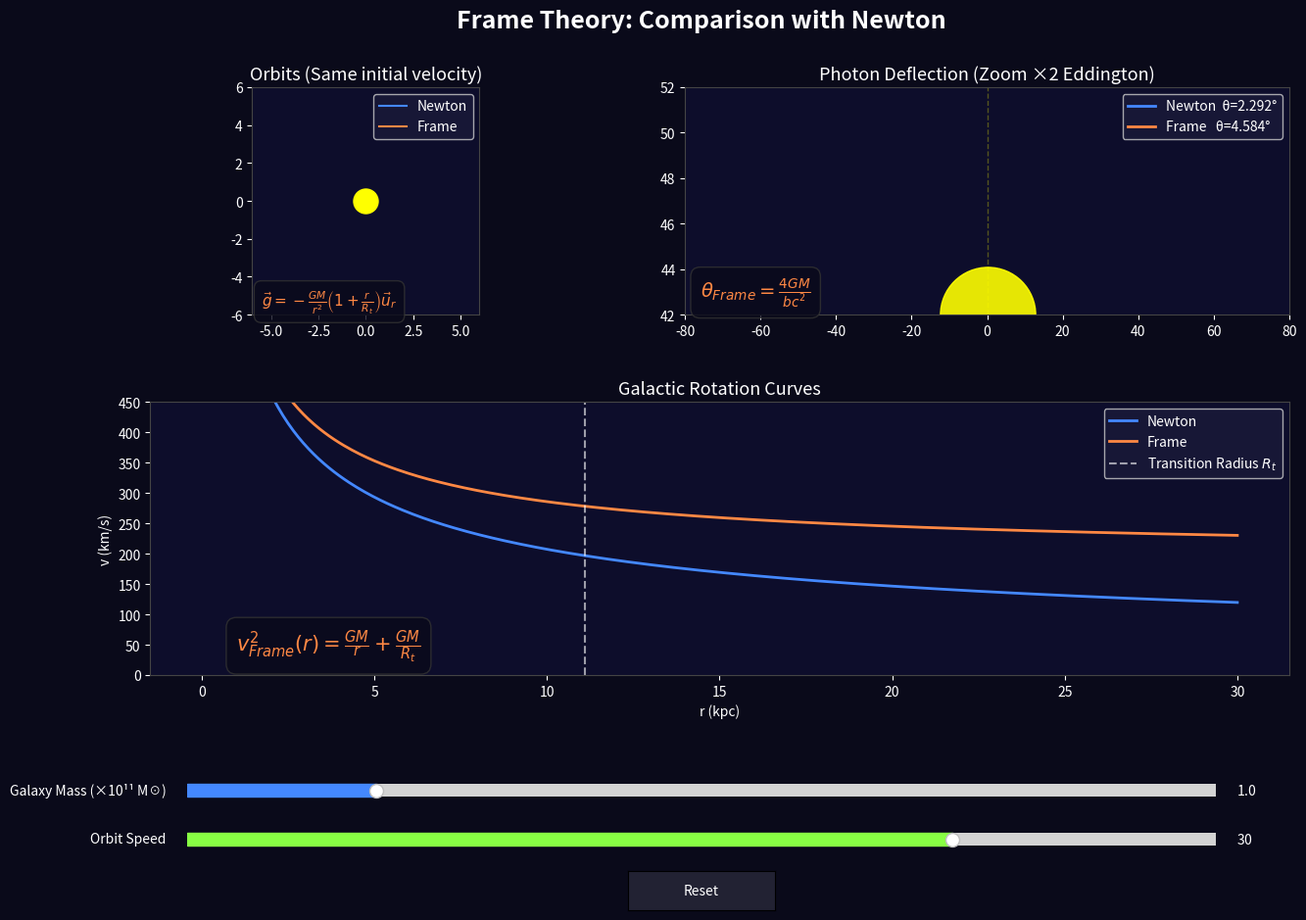

Reproduce this figure in Python.
#!/usr/bin/env python3
import numpy as np
import matplotlib.pyplot as plt
from matplotlib.animation import FuncAnimation
from matplotlib.widgets import Slider, Button
from matplotlib.gridspec import GridSpec

# Initial global parameters
G  = 1.0
M  = 1.0
dt = 0.01
r0 = 3.0
Rt_sim = 8.0

def acc_newton(x, y):
    r = max(np.hypot(x, y), 0.3)
    c = -G * M / r**3
    return c*x, c*y

def acc_trame(x, y):
    r  = max(np.hypot(x, y), 0.3)
    fn = -G * M / r**3
    ft = -G * M / (r**2 * Rt_sim)
    return (fn + ft)*x, (fn + ft)*y

def step(x, y, vx, vy, acc):
    ax, ay = acc(x, y)
    vx += ax * dt;  vy += ay * dt
    x  += vx * dt;  y  += vy * dt
    return x, y, vx, vy

# ── Photons ──
b     = 50.0
x0_ph = -80.0
x1_ph =  80.0
dt_ph = 0.05
N_ph  = 6000

def compute_photon(factor):
    x, y   = x0_ph, b
    vx, vy = 1.0, 0.0
    xs, ys = [], []
    for _ in range(N_ph):
        xs.append(x); ys.append(y)
        if x > x1_ph: break
        r  = max(np.hypot(x, y), 0.5)
        ax = -factor * G * M * x / r**3
        ay = -factor * G * M * y / r**3
        vx += ax * dt_ph
        vy += ay * dt_ph
        x  += vx * dt_ph
        y  += vy * dt_ph
    while len(xs) < N_ph:
        xs.append(xs[-1]); ys.append(ys[-1])
    return np.array(xs), np.array(ys)

# ── Figure ──
fig = plt.figure(figsize=(15, 10), facecolor='#0a0a1a')
fig.suptitle("Frame Theory: Comparison with Newton", color='white', fontsize=18, fontweight='bold', y=0.96)

# GridSpec for adjusting widths
gs = GridSpec(2, 2, width_ratios=[1, 1.4], height_ratios=[1, 1.2])

ax_O = fig.add_subplot(gs[0, 0], facecolor='#0d0d2b')
ax_P = fig.add_subplot(gs[0, 1], facecolor='#0d0d2b')
ax_G = fig.add_subplot(gs[1, :], facecolor='#0d0d2b')
plt.subplots_adjust(bottom=0.28, hspace=0.35, wspace=0.2)

for ax in [ax_O, ax_P, ax_G]:
    ax.tick_params(colors='white')
    ax.xaxis.label.set_color('white')
    ax.yaxis.label.set_color('white')
    for sp in ax.spines.values(): sp.set_edgecolor('#444')

# Styling box to prevent equation cropping
eq_box = dict(facecolor='#0a0a1a', alpha=0.8, edgecolor='#333', boxstyle='round,pad=0.5')

# Orbits
ax_O.set_xlim(-6, 6); ax_O.set_ylim(-6, 6)
ax_O.set_aspect('equal')
ax_O.set_title("Orbits (Same initial velocity)", color='white', fontsize=13)
ax_O.plot(0, 0, 'o', color='yellow', ms=18, zorder=10)
ln_NO, = ax_O.plot([], [], '#4488ff', lw=1.5, label='Newton')
ln_TO, = ax_O.plot([], [], '#ff8844', lw=1.5, label='Frame')
pt_NO, = ax_O.plot([], [], 'o', color='#4488ff', ms=8, zorder=9)
pt_TO, = ax_O.plot([], [], 'o', color='#ff8844', ms=8, zorder=9)
ax_O.legend(facecolor='#1a1a3a', labelcolor='white', loc='upper right')
ax_O.text(-5.5, -5.5, r"$\vec{g} = -\frac{GM}{r^2}\left(1 + \frac{r}{R_t}\right) \vec{u}_r$", color='#ff8844', fontsize=11, bbox=eq_box)

# Photons (ZOOMED)
ax_P.set_xlim(-80, 80); ax_P.set_ylim(42, 52) 
ax_P.set_title("Photon Deflection (Zoom ×2 Eddington)", color='white', fontsize=13)
ax_P.axvline(0, color='yellow', lw=1, ls='--', alpha=0.3)

# Yellow disk background representing central mass
ax_P.plot(0, 42, 'o', color='yellow', ms=70, alpha=0.9, zorder=1)

ln_NP, = ax_P.plot([], [], '#4488ff', lw=2, label='Newton')
ln_TP, = ax_P.plot([], [], '#ff8844', lw=2, label='Frame')
pt_NP, = ax_P.plot([], [], 'o', color='#4488ff', ms=8, zorder=9)
pt_TP, = ax_P.plot([], [], 'o', color='#ff8844', ms=8, zorder=9)
ax_P.text(-76, 42.8, r"$\theta_{Frame} = \frac{4GM}{bc^2}$", color='#ff8844', fontsize=14, bbox=eq_box)

# Galactic Rotation
G_SI  = 6.674e-11
M_SUN = 1.989e30
KPC   = 3.086e19
a0    = 1.13e-10

r_kpc = np.linspace(0.5, 30, 400)
r_m   = r_kpc * KPC

def vN_si(r, mass): return np.sqrt(G_SI * mass / r)
def vT_si(r, mass, Rt_val): return np.sqrt(G_SI * mass / r + G_SI * mass / Rt_val)

ax_G.set_xlabel("r (kpc)"); ax_G.set_ylabel("v (km/s)")
ax_G.set_title("Galactic Rotation Curves", color='white', fontsize=13)
ax_G.set_ylim(0, 450)
ln_NG, = ax_G.plot(r_kpc, np.zeros_like(r_kpc), '#4488ff', lw=2, label='Newton')
ln_TG, = ax_G.plot(r_kpc, np.zeros_like(r_kpc), '#ff8844', lw=2, label='Frame')
ln_Rt  = ax_G.axvline(0, color='white', ls='--', alpha=0.6, label=r'Transition Radius $R_t$')
pt_NG, = ax_G.plot([], [], 'o', color='#4488ff', ms=10, zorder=9)
pt_TG, = ax_G.plot([], [], 'o', color='#ff8844', ms=10, zorder=9)
ax_G.legend(facecolor='#1a1a3a', labelcolor='white', loc='upper right')
ax_G.text(1.0, 40, r"$v^2_{Frame}(r) = \frac{GM}{r} + \frac{GM}{R_t}$", color='#ff8844', fontsize=15, bbox=eq_box)

# ── Sliders ──
ax_sM  = plt.axes([0.15, 0.15, 0.7, 0.025], facecolor='#1a1a3a')
ax_sV  = plt.axes([0.15, 0.10, 0.7, 0.025], facecolor='#1a1a3a')
sl_M   = Slider(ax_sM, 'Galaxy Mass (×10¹¹ M☉)', 0.1, 5.0, valinit=1.0,  color='#4488ff')
sl_V   = Slider(ax_sV, 'Orbit Speed',        1,  40,  valinit=30,   color='#88ff44', valstep=1)
for sl in [sl_M, sl_V]:
    sl.label.set_color('white'); sl.valtext.set_color('white')

ax_btn = plt.axes([0.45, 0.04, 0.1, 0.04])
btn    = Button(ax_btn, 'Reset', color='#223', hovercolor='#445')
btn.label.set_color('white')

state = dict(
    Nx=r0, Ny=0.0, Nvx=0.0, Nvy=0.0,
    Tx=r0, Ty=0.0, Tvx=0.0, Tvy=0.0,
    Nxs=[], Nys=[], Txs=[], Tys=[],
    ph_i=0, gal_r=0.5,
    ph_Nx=[], ph_Ny=[], ph_Tx=[], ph_Ty=[]
)

TRAIL_N = 100; TRAIL_T = 100
Rt_actuel = 15.0

def update_physics(val=None):
    global M, TRAIL_N, TRAIL_T, Rt_actuel
    M = sl_M.val
    
    M_si = M * 1e11 * M_SUN
    Rt_SI = np.sqrt(G_SI * M_si / a0)
    Rt_actuel = Rt_SI / KPC
    
    vN   = vN_si(r_m, M_si)/1e3
    vT   = vT_si(r_m, M_si, Rt_SI)/1e3
    ln_NG.set_ydata(vN)
    ln_TG.set_ydata(vT)
    ln_Rt.set_xdata([Rt_actuel, Rt_actuel])
    
    state['ph_Nx'], state['ph_Ny'] = compute_photon(factor=1)
    state['ph_Tx'], state['ph_Ty'] = compute_photon(factor=2)
    alpha_N = np.degrees(2*G*M/b)
    alpha_T = np.degrees(4*G*M/b)
    ln_NP.set_label(f'Newton  θ={alpha_N:.3f}°')
    ln_TP.set_label(f'Frame   θ={alpha_T:.3f}°')
    ax_P.legend(facecolor='#1a1a3a', labelcolor='white', fontsize=10, loc='upper right')
    
    v_init = np.sqrt(G * M / r0)
    T_orb_N = 2 * np.pi * r0 / v_init
    TRAIL_N = int(T_orb_N / dt * 0.95)
    TRAIL_T = TRAIL_N * 3
    
    state.update(
        Nx=r0, Ny=0.0, Nvx=0.0, Nvy=v_init,
        Tx=r0, Ty=0.0, Tvx=0.0, Tvy=v_init,
        Nxs=[], Nys=[], Txs=[], Tys=[],
        ph_i=0
    )
    fig.canvas.draw_idle()

sl_M.on_changed(update_physics)
btn.on_clicked(update_physics)

update_physics()

PH_SPEED  = 18
GAL_SPEED = 0.04

def animate(frame):
    s = state
    n_sub = int(sl_V.val)
    
    for _ in range(n_sub):
        s['Nx'],s['Ny'],s['Nvx'],s['Nvy'] = step(s['Nx'],s['Ny'],s['Nvx'],s['Nvy'],acc_newton)
        s['Tx'],s['Ty'],s['Tvx'],s['Tvy'] = step(s['Tx'],s['Ty'],s['Tvx'],s['Tvy'],acc_trame)
    
    s['Nxs'].append(s['Nx']); s['Nys'].append(s['Ny'])
    s['Txs'].append(s['Tx']); s['Tys'].append(s['Ty'])
    if len(s['Nxs']) > TRAIL_N: s['Nxs'].pop(0); s['Nys'].pop(0)
    if len(s['Txs']) > TRAIL_T: s['Txs'].pop(0); s['Tys'].pop(0)
    
    ln_NO.set_data(s['Nxs'], s['Nys'])
    ln_TO.set_data(s['Txs'], s['Tys'])
    pt_NO.set_data([s['Nx']], [s['Ny']])
    pt_TO.set_data([s['Tx']], [s['Ty']])

    i = min(s['ph_i'], N_ph-1)
    ln_NP.set_data(s['ph_Nx'][:i+1], s['ph_Ny'][:i+1])
    ln_TP.set_data(s['ph_Tx'][:i+1], s['ph_Ty'][:i+1])
    pt_NP.set_data([s['ph_Nx'][i]], [s['ph_Ny'][i]])
    pt_TP.set_data([s['ph_Tx'][i]], [s['ph_Ty'][i]])
    s['ph_i'] = (s['ph_i'] + PH_SPEED) % N_ph

    gr    = s['gal_r']
    gr_m  = gr * KPC
    M_si  = M * 1e11 * M_SUN
    Rt_SI = np.sqrt(G_SI * M_si / a0)
    pt_NG.set_data([gr], [vN_si(gr_m, M_si)/1e3])
    pt_TG.set_data([gr], [vT_si(gr_m, M_si, Rt_SI)/1e3])
    s['gal_r'] = gr + GAL_SPEED
    if s['gal_r'] > 30: s['gal_r'] = 0.5

    return ln_NO, ln_TO, pt_NO, pt_TO, ln_NP, ln_TP, pt_NP, pt_TP, pt_NG, pt_TG, ln_Rt

anim = FuncAnimation(fig, animate, interval=20, blit=False)
plt.show()
